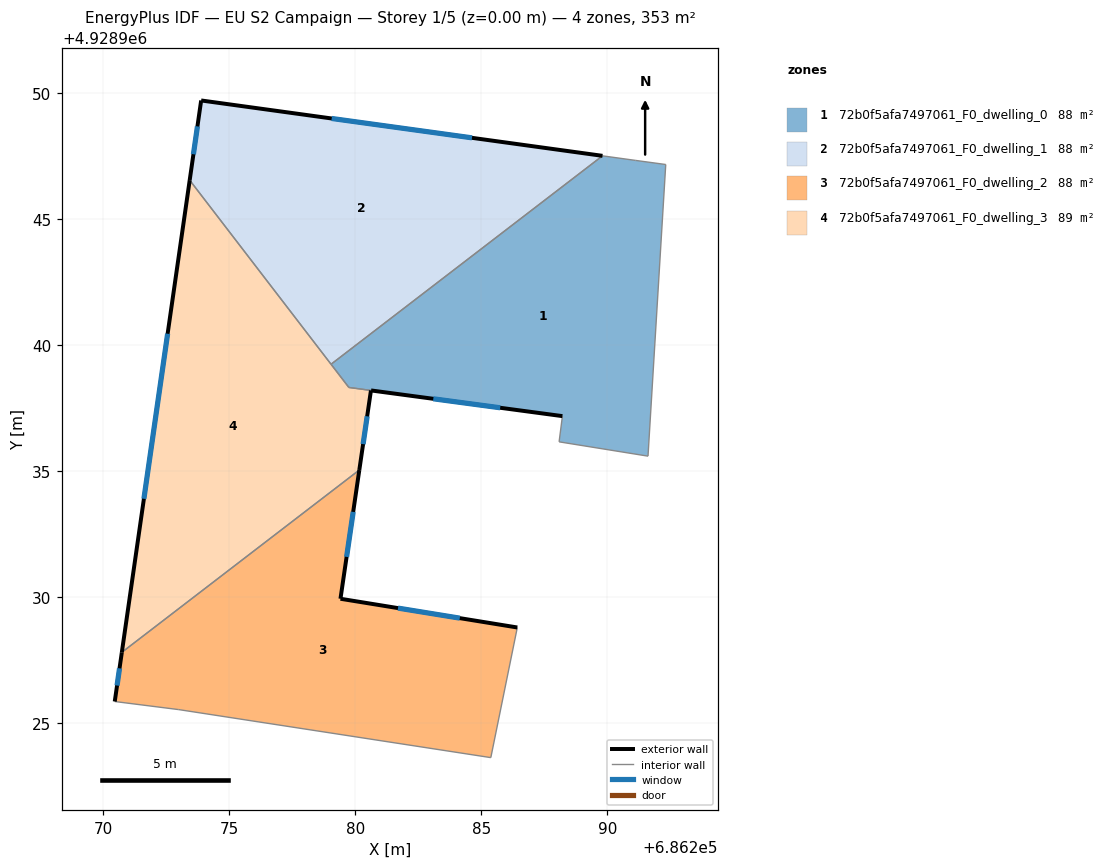
=== STOREY PLAN SPEC (per zone: floor XY polygon, exterior-wall plan segments, windows/doors) ===
zone 1: 72b0f5afa7497061_F0_dwelling_0  (87.9 m²)
  floor: (686292.32, 4928947.16) (686291.62, 4928935.59) (686288.09, 4928936.16) (686288.22, 4928937.18) (686279.74, 4928938.31) (686279.04, 4928939.24) (686289.81, 4928947.51) (686291.13, 4928947.33)
  exterior wall: (686280.62, 4928938.20) – (686288.22, 4928937.18)  [7.7 m]
    window: (686283.09, 4928937.86) – (686285.75, 4928937.51)  [2.8 m²]
  interior walls: 8
zone 2: 72b0f5afa7497061_F0_dwelling_1  (88.3 m²)
  floor: (686289.81, 4928947.51) (686279.04, 4928939.24) (686273.43, 4928946.54) (686273.88, 4928949.71)
  exterior wall: (686273.88, 4928949.71) – (686273.43, 4928946.54)  [3.2 m]
    window: (686273.73, 4928948.68) – (686273.57, 4928947.57)  [1.2 m²]
  exterior wall: (686289.81, 4928947.51) – (686273.88, 4928949.71)  [16.1 m]
    window: (686284.63, 4928948.22) – (686279.06, 4928948.99)  [5.9 m²]
  interior walls: 2
zone 3: 72b0f5afa7497061_F0_dwelling_2  (88.3 m²)
  floor: (686286.43, 4928928.79) (686285.38, 4928923.62) (686272.99, 4928925.53) (686270.45, 4928925.85) (686270.73, 4928927.80) (686280.16, 4928935.04) (686279.41, 4928929.93)
  exterior wall: (686286.43, 4928928.79) – (686279.41, 4928929.93)  [7.1 m]
    window: (686284.15, 4928929.16) – (686281.69, 4928929.56)  [2.6 m²]
  exterior wall: (686270.73, 4928927.80) – (686270.45, 4928925.85)  [2.0 m]
    window: (686270.64, 4928927.16) – (686270.54, 4928926.48)  [0.7 m²]
  exterior wall: (686279.41, 4928929.93) – (686280.16, 4928935.04)  [5.2 m]
    window: (686279.65, 4928931.59) – (686279.91, 4928933.37)  [1.9 m²]
  interior walls: 4
zone 4: 72b0f5afa7497061_F0_dwelling_3  (88.7 m²)
  floor: (686273.43, 4928946.54) (686279.74, 4928938.31) (686280.62, 4928938.20) (686280.16, 4928935.04) (686270.73, 4928927.80)
  exterior wall: (686273.43, 4928946.54) – (686270.73, 4928927.80)  [18.9 m]
    window: (686272.55, 4928940.45) – (686271.61, 4928933.89)  [6.9 m²]
  exterior wall: (686280.16, 4928935.04) – (686280.62, 4928938.20)  [3.2 m]
    window: (686280.31, 4928936.06) – (686280.47, 4928937.17)  [1.2 m²]
  interior walls: 4

=== DERIVED (storey summary) ===
Building: EU S2 Campaign
Storey: 1 of 5  (floor level z = 0.00 m)
Storey gross floor area: 353.1 m²
Zones on this storey: 4
  - 72b0f5afa7497061_F0_dwelling_0: floor 87.9 m²; exterior wall 7.7 m (23.0 m²); 1 window(s) 2.8 m²; WWR 12.2%
  - 72b0f5afa7497061_F0_dwelling_1: floor 88.3 m²; exterior wall 19.3 m (57.8 m²); 2 window(s) 7.1 m²; WWR 12.2%
  - 72b0f5afa7497061_F0_dwelling_2: floor 88.3 m²; exterior wall 14.2 m (42.7 m²); 3 window(s) 5.2 m²; WWR 12.2%
  - 72b0f5afa7497061_F0_dwelling_3: floor 88.7 m²; exterior wall 22.1 m (66.4 m²); 2 window(s) 8.1 m²; WWR 12.2%
Zone adjacency (shared interzone walls):
  - 72b0f5afa7497061_F0_dwelling_0 ↔ 72b0f5afa7497061_F0_dwelling_1
  - 72b0f5afa7497061_F0_dwelling_0 ↔ 72b0f5afa7497061_F0_dwelling_3
  - 72b0f5afa7497061_F0_dwelling_1 ↔ 72b0f5afa7497061_F0_dwelling_3
  - 72b0f5afa7497061_F0_dwelling_2 ↔ 72b0f5afa7497061_F0_dwelling_3